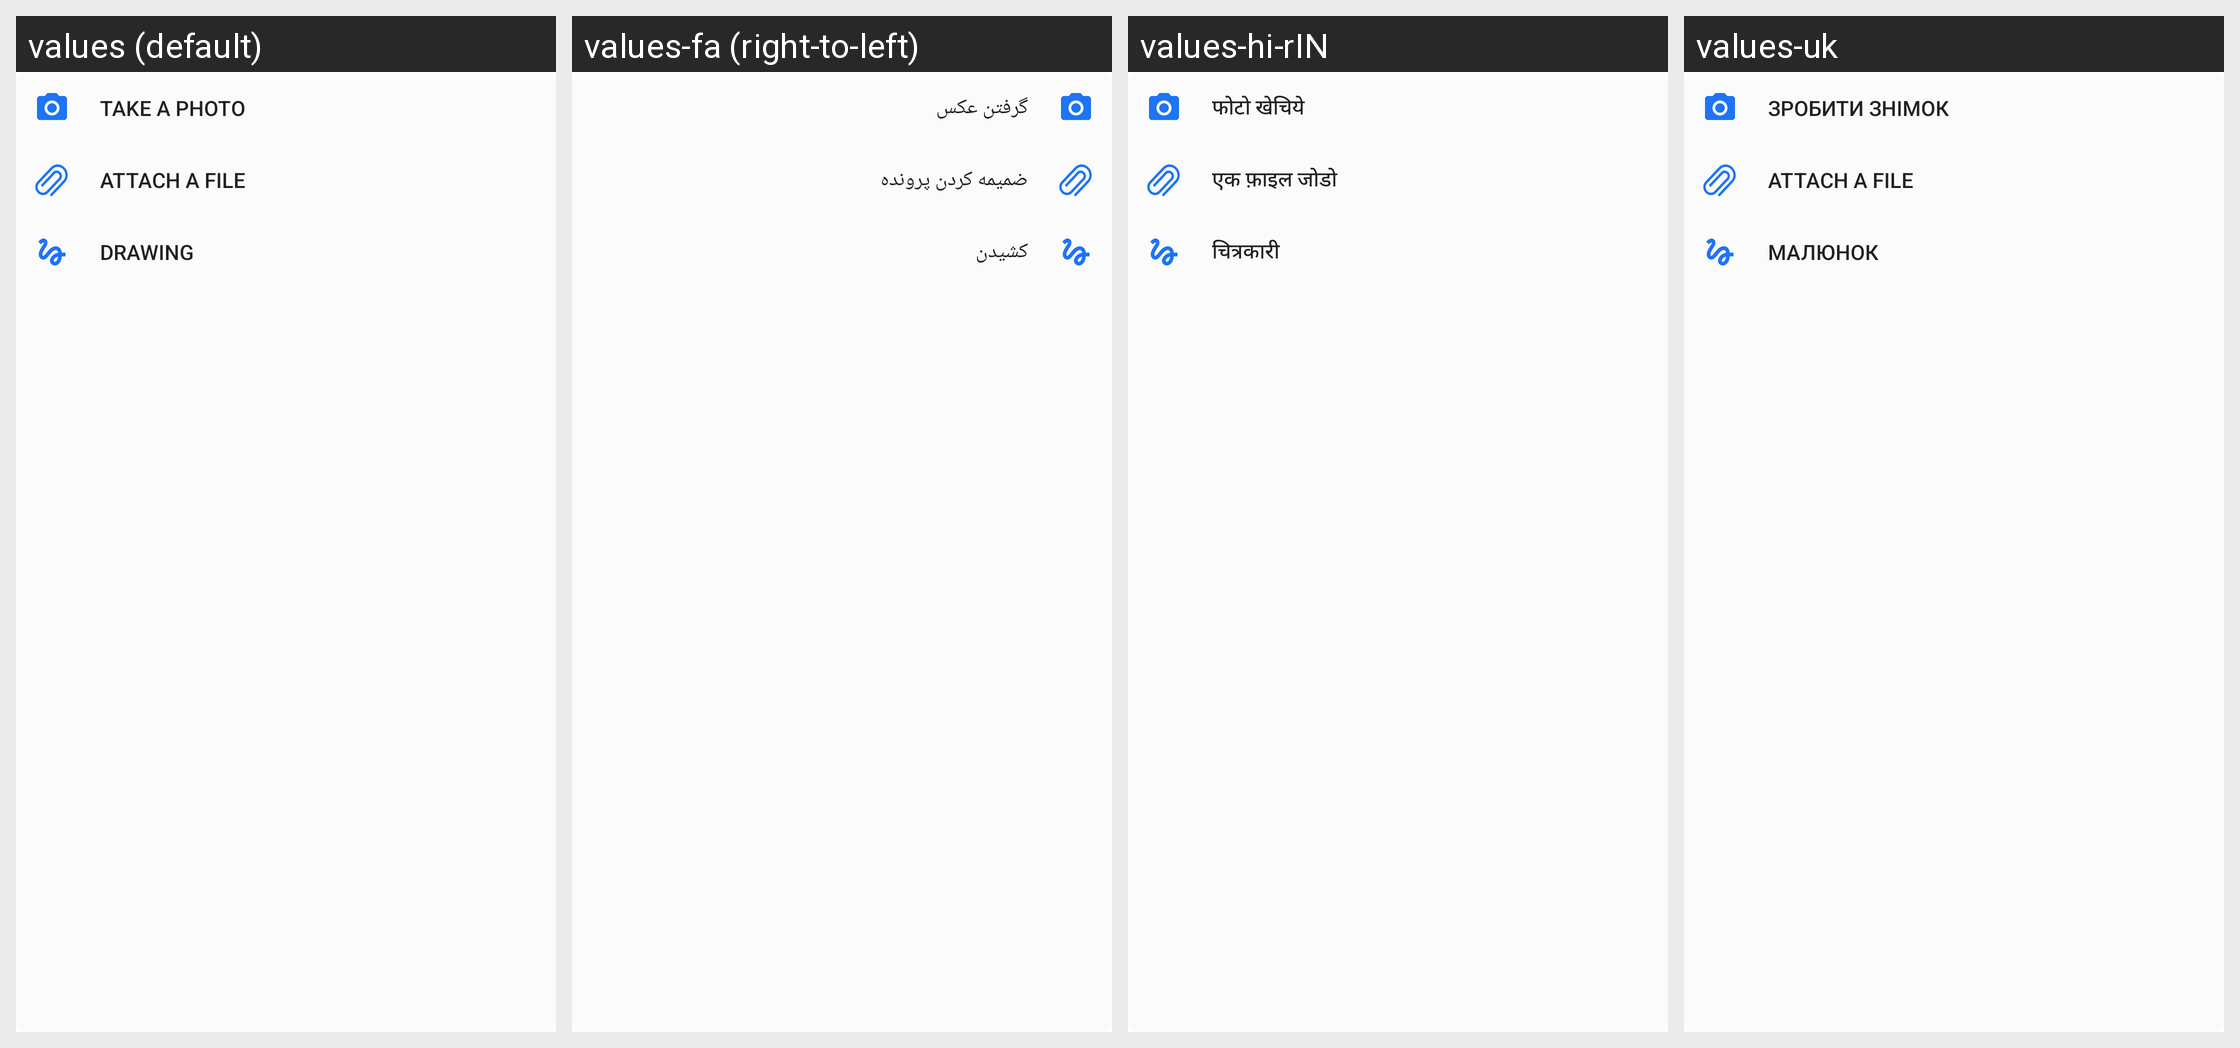

This grid shows one Android layout under several languages. Give, for every string resource on the screen, its name, the default text and each shown locale's text.
Android screen res/layout/message_attachment_options.xml rendered under 4 locales, left to right: values (default), values-fa (right-to-left), values-hi-rIN, values-uk. Device: Nexus 5 (rendered at 1080×1920; each locale shown at half size, 540×960, under a caption strip naming it); theme Theme.MaterialComponents.DayNight.NoActionBar.
Other locales in the repository, not shown: values-ar, values-de, values-es, values-fr, values-it, values-ja, values-pt-rBR, values-pt-rPT, values-ru-rRU, values-tr, values-zh-rCN, values-zh-rTW.
Strings drawn on this screen, with the default value and each locale's value (text and hints the layout hard-codes, and strings that could not be matched under every locale, appear in the picture but are not listed):

action_take_a_photo
  values: Take a photo
  values-fa: گرفتن عکس
  values-hi-rIN: फोटो खेचिये
  values-uk: Зробити знімок

action_attach_a_files
  values: Attach a file
  values-fa: ضمیمه کردن پرونده
  values-hi-rIN: एक फ़ाइल जोडो
  values-uk: Attach a file

action_drawing
  values: Drawing
  values-fa: کشیدن
  values-hi-rIN: चित्रकारी
  values-uk: Малюнок
